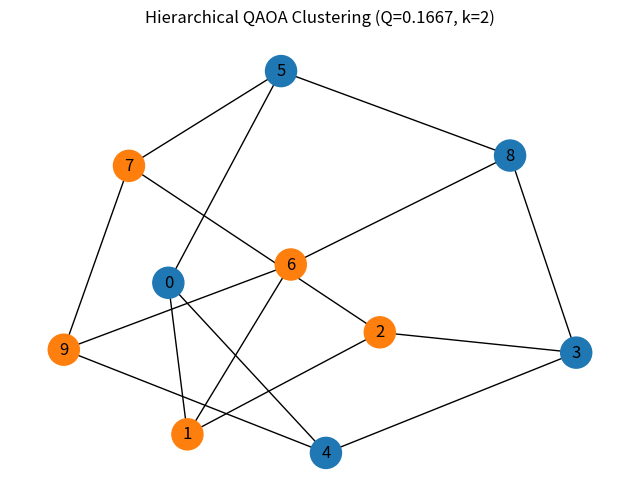

Reproduce this figure in Python.
import numpy as np
import networkx as nx
import matplotlib.pyplot as plt
from scipy.optimize import minimize

# =============================================================================
# Graph Construction
# =============================================================================

def add_edges(graph: nx.Graph, edges: list):
    for edge in edges:
        graph.add_edge(edge[0], edge[1])

network_graph = nx.Graph()
# edges = [(0, 1), (0, 2), (0, 6), (1, 2), (1, 6), (2, 3), (3, 4), (3, 5), (4, 5)]
# edges = [(0, 1), (0, 2), (0, 3), (1, 3), (2, 3), (2, 4), (3, 8), (4, 5), (4, 6), (5, 6), (6, 7), (6, 9), (7, 8), (7, 9), (8, 9)]
G = nx.petersen_graph()          # 10 nodes, well-known structured graph
add_edges(network_graph, G.edges())
print(f"Graph has {network_graph.number_of_nodes()} nodes and {network_graph.number_of_edges()} edges.")

nodelist = sorted(network_graph.nodes())
A = np.array(nx.adjacency_matrix(network_graph, nodelist=nodelist).todense())
N_QUBITS = len(network_graph.nodes)
DIM = 2 ** N_QUBITS

# =============================================================================
# Pauli Matrices
# =============================================================================

I2 = np.eye(2, dtype=complex)
Zp = np.array([[1, 0], [0, -1]], dtype=complex)

# =============================================================================
# Modularity and Ising Hamiltonian
# =============================================================================

def modularity_calc(A: np.ndarray, alpha: float, x: np.ndarray) -> float:
    """
    Calculate the modularity Q of a partition x given adjacency matrix A.

    The resolution parameter alpha scales the null model term k_i k_j / 2m.
    alpha=1.0 recovers standard Newman-Girvan modularity. Values alpha > 1.0
    penalise large clusters more heavily, encouraging finer partitions —
    useful when recursively bisecting subgraphs.
    """
    num_nodes = len(A)
    m = np.sum(A) / 2
    k = A.sum(axis=1)  # degree vector

    modularity = 0.0
    for i in range(num_nodes):
        for j in range(num_nodes):
            if x[i] == x[j]:
                modularity += A[i, j] - alpha * (k[i] * k[j]) / (2 * m)

    return modularity / (2 * m)


def ising_hamiltonian_k2_modularity(A: np.ndarray, alpha: float) -> tuple:
    """
    Derive the coupling matrix J and constant offset for the k=2 modularity
    Ising Hamiltonian H = sum_{i<j} J_ij s_i s_j + const.

    The modularity matrix B_ij = (A_ij - alpha * k_i k_j / 2m) / 2m is
    split into an interaction part (off-diagonal, i < j) and a constant
    contribution from the diagonal.
    """
    num_nodes = len(A)
    m = np.sum(A) / 2
    k = A.sum(axis=1)
    B = (A - alpha * np.outer(k, k) / (2 * m)) / (2 * m)

    J = np.zeros((num_nodes, num_nodes))
    const = 0.0

    for i in range(num_nodes):
        for j in range(i + 1, num_nodes):
            J[i, j] += B[i, j]
        const += B[i, i]

    return J, const / 2

# =============================================================================
# Pauli-Z Hamiltonian Construction
# =============================================================================

def kron_op(op: np.ndarray, qubit: int, n_qubits: int) -> np.ndarray:
    """
    Embed a single-qubit operator on qubit i in the full n-qubit Hilbert space
    via tensor product: I x ... x op x ... x I.
    Qubit 0 is the leftmost (MSB) factor.
    """
    ops = [I2] * n_qubits
    ops[qubit] = op
    result = ops[0]
    for o in ops[1:]:
        result = np.kron(result, o)
    return result


def kron_two(op_i: np.ndarray, qi: int, op_j: np.ndarray, qj: int, n_qubits: int) -> np.ndarray:
    """
    Embed two single-qubit operators on qubits qi and qj simultaneously.
    Used to construct ZZ interaction terms.
    """
    ops = [I2] * n_qubits
    ops[qi] = op_i
    ops[qj] = op_j
    result = ops[0]
    for o in ops[1:]:
        result = np.kron(result, o)
    return result


def pauli_z_hamiltonian_k2_modularity(A: np.ndarray, alpha: float) -> np.ndarray:
    """
    Construct the full 2^n x 2^n cost Hamiltonian H_C in the computational basis.

    Classical spin variables s_i in {-1, +1} are promoted to Pauli-Z operators,
    and two-spin interactions J_ij s_i s_j become ZZ tensor products.
    H_C is diagonal in the computational basis — its eigenvalues are the
    modularity values of all 2^n spin configurations.
    """
    num_nodes = len(A)
    DIM = 2 ** num_nodes
    H_C = np.zeros((DIM, DIM), dtype=complex)
    J, const = ising_hamiltonian_k2_modularity(A, alpha)

    # Sum ZZ interaction terms weighted by J_ij
    for i in range(num_nodes):
        for j in range(i + 1, num_nodes):
            ZZ = kron_two(Zp, i, Zp, j, num_nodes)
            H_C += J[i, j] * ZZ

    # Add the constant offset as a scaled identity
    H_C += const * np.eye(DIM, dtype=complex)

    return H_C

# =============================================================================
# QAOA State Evolution
# =============================================================================

class QAOAClustering:
    """
    Statevector simulation of the QAOA circuit for k=2 graph clustering.

    The circuit alternates between:
      - Cost unitary:  exp(-i gamma H_C), applied as elementwise phase on
                       the diagonal of H_C (cheap since H_C is diagonal)
      - Mixer unitary: exp(-i beta H_M), applied as single-qubit Rx rotations
                       via tensordot contraction qubit by qubit
    """

    def __init__(self, A: np.ndarray, alpha: float):
        self.A = A
        self.alpha = alpha
        self.N_QUBITS = len(A)
        self.dim = 2 ** self.N_QUBITS
        self.qubit_shape = [2] * self.N_QUBITS
        # Only the diagonal is needed since H_C is diagonal in the comp. basis
        self.cost_diag = np.diag(pauli_z_hamiltonian_k2_modularity(A, alpha=alpha)).real
        self.state = None

    def apply_cost_unitary(self, gamma: float):
        # Elementwise multiplication — exact because H_C is diagonal
        self.state = np.exp(-1j * gamma * self.cost_diag) * self.state

    def apply_mixer(self, beta: float):
        # Rx(2beta) rotation applied independently to each qubit
        # exp(-i beta H_M) = tensor product of Rx(2beta) over all qubits
        c, s = np.cos(beta / 2), np.sin(beta / 2)
        Rx = np.array([[c, -1j * s], [-1j * s, c]], dtype=complex)

        # Reshape statevector into tensor form for qubit-wise contraction
        self.state = self.state.reshape(self.qubit_shape)
        for q in range(self.N_QUBITS):
            self.state = np.tensordot(Rx, self.state, axes=[[1], [q]])
            self.state = np.moveaxis(self.state, 0, q)
        self.state = self.state.reshape(self.dim)

    def qaoa_run(self, p: int, params: np.ndarray):
        """Prepare the QAOA state |psi_p(gamma, beta)> from |+>^n."""
        gammas, betas = params[:p], params[p:]
        # Initialise to uniform superposition |+>^n
        self.state = np.ones(self.dim, dtype=complex) / np.sqrt(self.dim)
        for k in range(p):
            self.apply_cost_unitary(gammas[k])
            self.apply_mixer(betas[k])

    def expectation_value(self, p: int, params: np.ndarray) -> float:
        """Return <psi_p | H_C | psi_p> = sum_x cost_diag[x] * |<x|psi>|^2."""
        self.qaoa_run(p, params)
        return float(np.dot(self.cost_diag, np.abs(self.state) ** 2))

    def get_most_probable_bitstring(self) -> str:
        """Return the computational basis state with highest measurement probability."""
        if self.state is None:
            raise ValueError("State not initialised — call qaoa_run() first.")
        probs = np.abs(self.state) ** 2
        most_probable_idx = np.argmax(probs)
        return format(most_probable_idx, f'0{self.N_QUBITS}b')

# =============================================================================
# QAOA Optimizer — 2-cluster
# =============================================================================

def qaoa_k2_cluster(
    A: np.ndarray,
    alpha: float,
    p: int,
    n_restarts: int,
    primitive_result: bool = True,
) -> dict:
    """
    Optimize QAOA variational parameters for 2-cluster modularity maximization.

    Uses COBYLA (gradient-free) via scipy.minimize with multiple random
    restarts to mitigate local optima. The objective is negated since
    scipy minimizes and we want to maximize modularity.

    Returns a dict with the best parameters, measurement probabilities,
    and the most probable bitstring partition.
    """
    k2_cluster = QAOAClustering(A, alpha=alpha)

    best_val = np.inf
    best_res = None
    advanced_results = {'gammas': [], 'betas': [], 'energies': []}

    for _ in range(n_restarts):
        # Random initialization of gamma in [0, pi] and beta in [0, pi/2]
        g0 = np.random.uniform(0, np.pi,     p)
        b0 = np.random.uniform(0, np.pi / 2, p)
        x0 = np.concatenate([g0, b0])

        res = minimize(
            lambda params: -k2_cluster.expectation_value(p, params),
            x0,
            method='COBYLA',
            options={'maxiter': 200, 'rhobeg': 0.5},
        )

        if res.fun < best_val:
            best_val = res.fun
            best_res = res

        if not primitive_result:
            advanced_results['gammas'].append(res.x[:p])
            advanced_results['betas'].append(res.x[p:])
            advanced_results['energies'].append(-res.fun)

    # Re-run with best found parameters to get the final state
    k2_cluster.qaoa_run(p, best_res.x)
    probs_opt = np.abs(k2_cluster.state) ** 2

    results = {
        'params':          best_res.x,
        'probs':           probs_opt,
        'best_partition':  k2_cluster.get_most_probable_bitstring(),
    }
    if not primitive_result:
        results['advanced'] = advanced_results

    return results

# =============================================================================
# Hierarchical k-cluster QAOA
# =============================================================================

def k_cluster_qaoa(
    A: np.ndarray,
    p: int = 1,
    n_restarts: int = 3,
    alpha_scale: float = 1.5,
    min_cluster_size: int = 2,
    max_depth: int = 4,
) -> dict:
    """
    Hierarchical bisection clustering using QAOA.

    Repeatedly applies 2-cluster QAOA to subgraphs, building a binary
    bisection tree. A split is accepted only if it strictly improves the
    global modularity of the original graph. alpha is scaled up at each
    depth to incentivise partitioning of increasingly cohesive subgraphs.

    Parameters
    ----------
    A                : Adjacency matrix of the original graph (never modified).
    p                : QAOA circuit depth.
    n_restarts       : Random restarts per QAOA optimization.
    alpha_scale      : Multiplicative alpha increase per recursion depth.
    min_cluster_size : Do not attempt to split clusters smaller than this.
    max_depth        : Maximum bisection depth.
    """
    n = len(A)

    # Shared mutable state across all recursive calls
    state = {
        "best_labels":      np.zeros(n, dtype=int),
        "best_modularity":  modularity_calc(A, alpha=1.0, x=np.zeros(n, dtype=int)),
        "n_clusters":       1,
        "tree":             {},
    }

    def _bisect(
        subA: np.ndarray,
        global_indices: np.ndarray,
        current_labels: np.ndarray,
        depth: int,
        alpha: float,
        node_key: str,
    ) -> None:
        """
        Recursively bisect a subgraph and update shared state if accepted.

        global_indices maps local subgraph node indices back to the original
        graph, allowing local QAOA results to update the global label array.
        """
        sub_n = len(subA)

        # Record this node in the bisection tree regardless of outcome
        tree_node = {
            "depth":          depth,
            "alpha":          alpha,
            "global_indices": global_indices.tolist(),
            "sub_n":          sub_n,
            "split_accepted": False,
            "children":       {},
        }
        state["tree"][node_key] = tree_node

        # Base cases: subgraph too small or maximum depth reached
        if sub_n < min_cluster_size or depth >= max_depth:
            return

        # Run 2-cluster QAOA on this subgraph
        results = qaoa_k2_cluster(subA, alpha=alpha, p=p, n_restarts=n_restarts)
        local_config = np.array(list(results["best_partition"]), dtype=int)
        tree_node["qaoa_results"] = {
            "params":       results["params"],
            "local_config": local_config.tolist(),
            "probs":        results["probs"].tolist(),
        }

        mask0 = local_config == 0
        mask1 = local_config == 1

        # Reject trivial splits where one side is empty
        if mask0.sum() == 0 or mask1.sum() == 0:
            return

        # Assign a new global cluster id to nodes in the local cluster-1 group
        new_cluster_id = state["n_clusters"]
        proposed_labels = current_labels.copy()
        proposed_labels[global_indices[mask1]] = new_cluster_id

        # Evaluate the split against the *global* graph modularity
        global_modularity = modularity_calc(A, alpha=1.0, x=proposed_labels)
        tree_node["proposed_modularity"] = float(global_modularity)
        tree_node["previous_modularity"] = float(state["best_modularity"])

        if global_modularity > state["best_modularity"]:
            # Accept: update global best and recurse into both children
            state["best_modularity"] = global_modularity
            state["best_labels"]     = proposed_labels.copy()
            state["n_clusters"]     += 1
            tree_node["split_accepted"] = True

            print(
                f"[depth={depth}] Split accepted | "
                f"nodes {global_indices.tolist()} → "
                f"C{new_cluster_id - 1}:{global_indices[mask0].tolist()} "
                f"C{new_cluster_id}:{global_indices[mask1].tolist()} | "
                f"Q={global_modularity:.4f}"
            )

            child_alpha = alpha * alpha_scale
            _bisect(
                subA=subA[np.ix_(mask0, mask0)],
                global_indices=global_indices[mask0],
                current_labels=proposed_labels,
                depth=depth + 1,
                alpha=child_alpha,
                node_key=f"{node_key}_C0",
            )
            _bisect(
                subA=subA[np.ix_(mask1, mask1)],
                global_indices=global_indices[mask1],
                current_labels=proposed_labels,
                depth=depth + 1,
                alpha=child_alpha,
                node_key=f"{node_key}_C1",
            )
        else:
            print(
                f"[depth={depth}] Split rejected | "
                f"nodes {global_indices.tolist()} | "
                f"Q={global_modularity:.4f} ≤ best={state['best_modularity']:.4f}"
            )

    # Start recursion from the full graph with standard alpha=1.0
    _bisect(
        subA=A,
        global_indices=np.arange(n),
        current_labels=state["best_labels"].copy(),
        depth=0,
        alpha=1.0,
        node_key="root",
    )

    print(f"\nFinal partition into {state['n_clusters']} clusters:")
    print(f"  Labels     : {state['best_labels'].tolist()}")
    print(f"  Modularity : {state['best_modularity']:.4f}")

    return {
        "best_labels":      state["best_labels"],
        "best_modularity":  state["best_modularity"],
        "n_clusters":       state["n_clusters"],
        "tree":             state["tree"],
    }

res = k_cluster_qaoa(A)

# Plot the resulting partition
G = nx.from_numpy_array(A)
labels = res["best_labels"]
unique_labels = np.unique(labels)
color_map = plt.get_cmap('tab10')
colors = [color_map(label) for label in labels]
plt.figure(figsize=(8, 6))
nx.draw_networkx(G, with_labels=True, node_color=colors, node_size=500)
plt.title(f"Hierarchical QAOA Clustering (Q={res['best_modularity']:.4f}, k={res['n_clusters']})")
plt.axis('off')

# Find the optimal k-cluster partition using brute-force search for comparison
from itertools import product
def brute_force_k_cluster(A: np.ndarray, k: int) -> dict:
    n = len(A)
    best_modularity = -np.inf
    best_partition = None

    for partition in product(range(k), repeat=n):
        modularity = modularity_calc(A, alpha=1.0, x=np.array(partition))
        if modularity > best_modularity:
            best_modularity = modularity
            best_partition = partition

    return {
        "best_partition": best_partition,
        "best_modularity": best_modularity,
    }

for k in range(2, res["n_clusters"] + 1):
    bf_result = brute_force_k_cluster(A, k)
    print(f"Brute-force k={k} | Q={bf_result['best_modularity']:.4f} | Partition={bf_result['best_partition']}")

plt.show()
